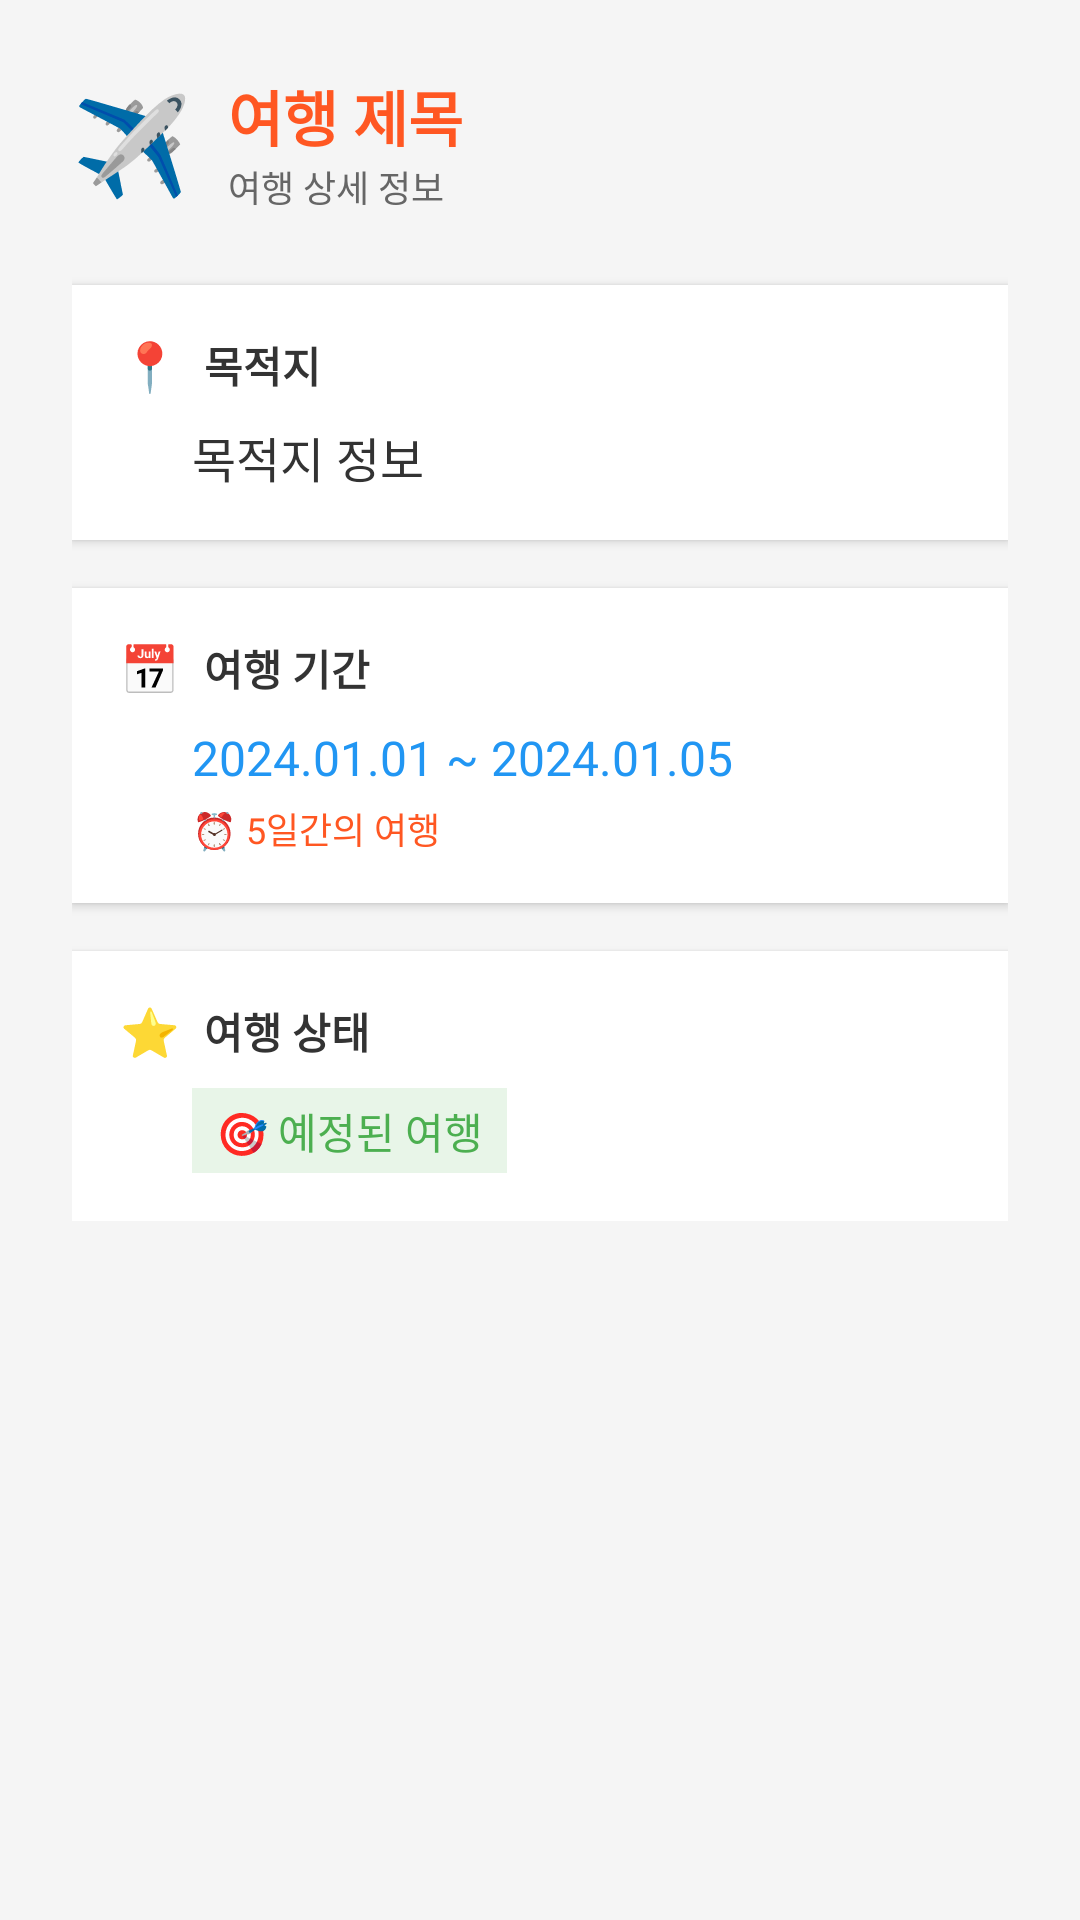

This screen was rendered from an Android layout file. Write that file and the resources it references.
<!-- AndroidManifest.xml: application theme Theme.MyTripPlanner -->
<!-- res/layout/dialog_travel_detail.xml -->
<?xml version="1.0" encoding="utf-8"?>
<ScrollView xmlns:android="http://schemas.android.com/apk/res/android"
    android:layout_width="match_parent"
    android:layout_height="wrap_content"
    android:background="#F5F5F5">

    <LinearLayout
        android:layout_width="match_parent"
        android:layout_height="wrap_content"
        android:orientation="vertical"
        android:padding="24dp">

        
        <LinearLayout
            android:layout_width="match_parent"
            android:layout_height="wrap_content"
            android:orientation="horizontal"
            android:gravity="center_vertical"
            android:layout_marginBottom="24dp">

            <TextView
                android:layout_width="wrap_content"
                android:layout_height="wrap_content"
                android:text="✈️"
                android:textSize="32sp"
                android:layout_marginEnd="12dp" />

            <LinearLayout
                android:layout_width="0dp"
                android:layout_height="wrap_content"
                android:layout_weight="1"
                android:orientation="vertical">

                <TextView
                    android:id="@+id/textViewDetailTitle"
                    android:layout_width="wrap_content"
                    android:layout_height="wrap_content"
                    android:text="여행 제목"
                    android:textSize="20sp"
                    android:textStyle="bold"
                    android:textColor="#FF5722" />

                <TextView
                    android:id="@+id/textViewDetailSubtitle"
                    android:layout_width="wrap_content"
                    android:layout_height="wrap_content"
                    android:text="여행 상세 정보"
                    android:textSize="12sp"
                    android:textColor="#666666" />

            </LinearLayout>

        </LinearLayout>

        
        <LinearLayout
            android:layout_width="match_parent"
            android:layout_height="wrap_content"
            android:orientation="vertical"
            android:background="#FFFFFF"
            android:padding="16dp"
            android:layout_marginBottom="16dp"
            android:elevation="2dp">

            <LinearLayout
                android:layout_width="match_parent"
                android:layout_height="wrap_content"
                android:orientation="horizontal"
                android:gravity="center_vertical"
                android:layout_marginBottom="8dp">

                <TextView
                    android:layout_width="wrap_content"
                    android:layout_height="wrap_content"
                    android:text="📍"
                    android:textSize="16sp"
                    android:layout_marginEnd="8dp" />

                <TextView
                    android:layout_width="wrap_content"
                    android:layout_height="wrap_content"
                    android:text="목적지"
                    android:textSize="14sp"
                    android:textStyle="bold"
                    android:textColor="#333333" />

            </LinearLayout>

            <TextView
                android:id="@+id/textViewDetailDestination"
                android:layout_width="match_parent"
                android:layout_height="wrap_content"
                android:text="목적지 정보"
                android:textSize="16sp"
                android:textColor="#333333"
                android:layout_marginStart="24dp" />

        </LinearLayout>

        
        <LinearLayout
            android:layout_width="match_parent"
            android:layout_height="wrap_content"
            android:orientation="vertical"
            android:background="#FFFFFF"
            android:padding="16dp"
            android:layout_marginBottom="16dp"
            android:elevation="2dp">

            <LinearLayout
                android:layout_width="match_parent"
                android:layout_height="wrap_content"
                android:orientation="horizontal"
                android:gravity="center_vertical"
                android:layout_marginBottom="8dp">

                <TextView
                    android:layout_width="wrap_content"
                    android:layout_height="wrap_content"
                    android:text="📅"
                    android:textSize="16sp"
                    android:layout_marginEnd="8dp" />

                <TextView
                    android:layout_width="wrap_content"
                    android:layout_height="wrap_content"
                    android:text="여행 기간"
                    android:textSize="14sp"
                    android:textStyle="bold"
                    android:textColor="#333333" />

            </LinearLayout>

            <TextView
                android:id="@+id/textViewDetailDate"
                android:layout_width="match_parent"
                android:layout_height="wrap_content"
                android:text="2024.01.01 ~ 2024.01.05"
                android:textSize="16sp"
                android:textColor="#2196F3"
                android:layout_marginStart="24dp"
                android:layout_marginBottom="4dp" />

            <TextView
                android:id="@+id/textViewDetailDuration"
                android:layout_width="wrap_content"
                android:layout_height="wrap_content"
                android:text="⏰ 5일간의 여행"
                android:textSize="12sp"
                android:textColor="#FF5722"
                android:layout_marginStart="24dp" />

        </LinearLayout>

        
        <LinearLayout
            android:id="@+id/layoutDescription"
            android:layout_width="match_parent"
            android:layout_height="wrap_content"
            android:orientation="vertical"
            android:background="#FFFFFF"
            android:padding="16dp"
            android:layout_marginBottom="16dp"
            android:elevation="2dp"
            android:visibility="gone">

            <LinearLayout
                android:layout_width="match_parent"
                android:layout_height="wrap_content"
                android:orientation="horizontal"
                android:gravity="center_vertical"
                android:layout_marginBottom="8dp">

                <TextView
                    android:layout_width="wrap_content"
                    android:layout_height="wrap_content"
                    android:text="📖"
                    android:textSize="16sp"
                    android:layout_marginEnd="8dp" />

                <TextView
                    android:layout_width="wrap_content"
                    android:layout_height="wrap_content"
                    android:text="여행 설명"
                    android:textSize="14sp"
                    android:textStyle="bold"
                    android:textColor="#333333" />

            </LinearLayout>

            <TextView
                android:id="@+id/textViewDetailDescription"
                android:layout_width="match_parent"
                android:layout_height="wrap_content"
                android:text="여행 설명"
                android:textSize="14sp"
                android:textColor="#666666"
                android:layout_marginStart="24dp"
                android:lineSpacingExtra="4dp" />

        </LinearLayout>

        
        <LinearLayout
            android:layout_width="match_parent"
            android:layout_height="wrap_content"
            android:orientation="vertical"
            android:background="#FFFFFF"
            android:padding="16dp"
            android:elevation="2dp">

            <LinearLayout
                android:layout_width="match_parent"
                android:layout_height="wrap_content"
                android:orientation="horizontal"
                android:gravity="center_vertical"
                android:layout_marginBottom="8dp">

                <TextView
                    android:layout_width="wrap_content"
                    android:layout_height="wrap_content"
                    android:text="⭐"
                    android:textSize="16sp"
                    android:layout_marginEnd="8dp" />

                <TextView
                    android:layout_width="wrap_content"
                    android:layout_height="wrap_content"
                    android:text="여행 상태"
                    android:textSize="14sp"
                    android:textStyle="bold"
                    android:textColor="#333333" />

            </LinearLayout>

            <TextView
                android:id="@+id/textViewDetailStatus"
                android:layout_width="wrap_content"
                android:layout_height="wrap_content"
                android:text="🎯 예정된 여행"
                android:textSize="14sp"
                android:textColor="#4CAF50"
                android:layout_marginStart="24dp"
                android:background="#E8F5E8"
                android:paddingStart="8dp"
                android:paddingEnd="8dp"
                android:paddingTop="4dp"
                android:paddingBottom="4dp" />

        </LinearLayout>

    </LinearLayout>

</ScrollView>
<!-- resources referenced by this layout -->
<resources>
  <style name="Theme.MyTripPlanner" parent="Base.Theme.MyTripPlanner" />
  <style name="Base.Theme.MyTripPlanner" parent="Theme.Material3.DayNight.NoActionBar">
          
          
      </style>
</resources>
